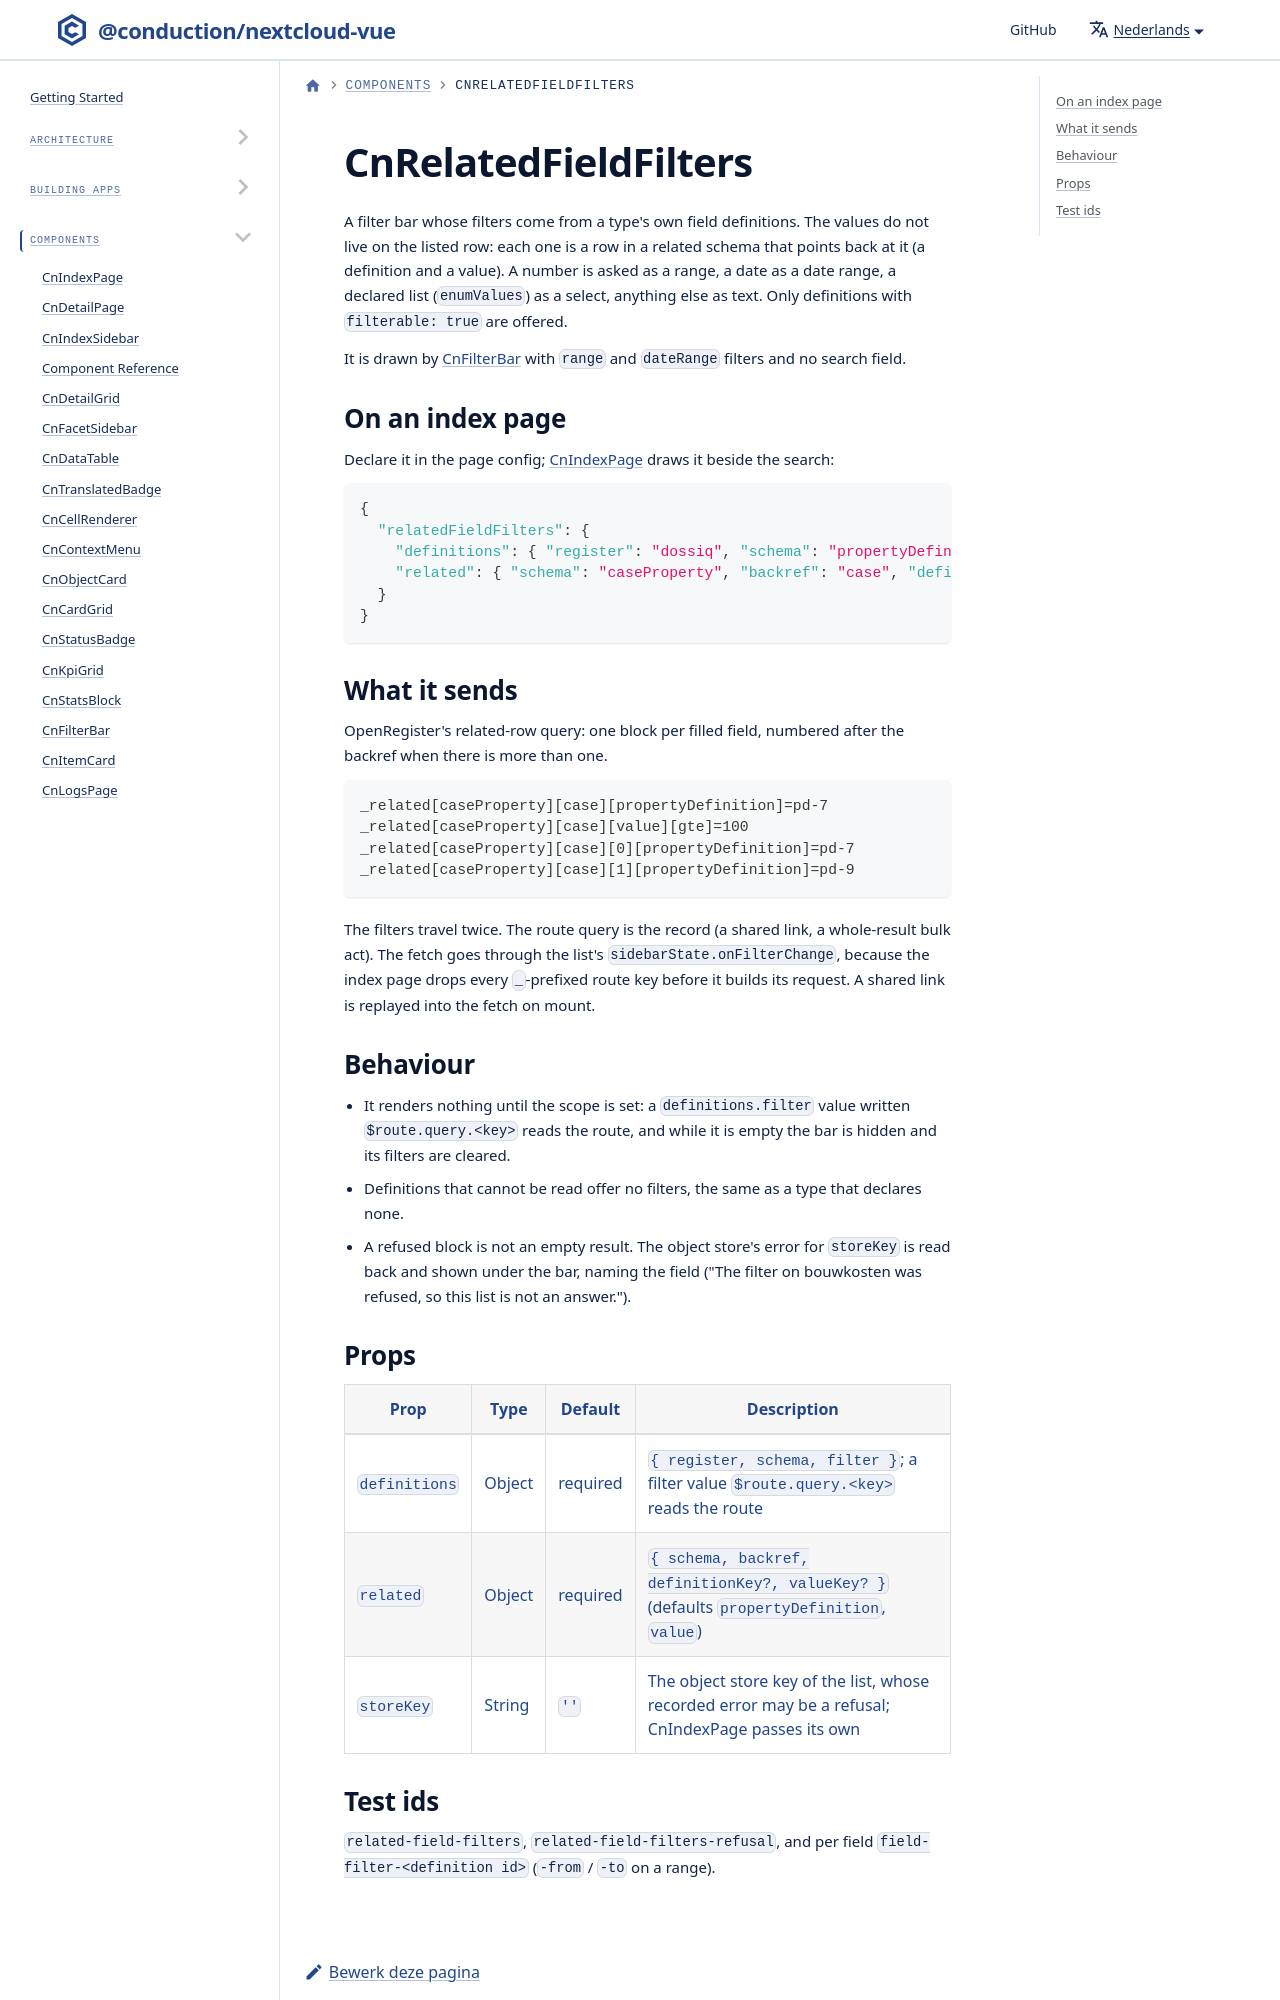

repository: ConductionNL/nextcloud-vue · page: nl/docs/components/cn-related-field-filters/index.html · generator: docusaurus

# CnRelatedFieldFilters

A filter bar whose filters come from a type's own field definitions. The values do not live on the listed row: each one is a row in a related schema that points back at it (a definition and a value). A number is asked as a range, a date as a date range, a declared list (`enumValues`) as a select, anything else as text. Only definitions with `filterable: true` are offered.
